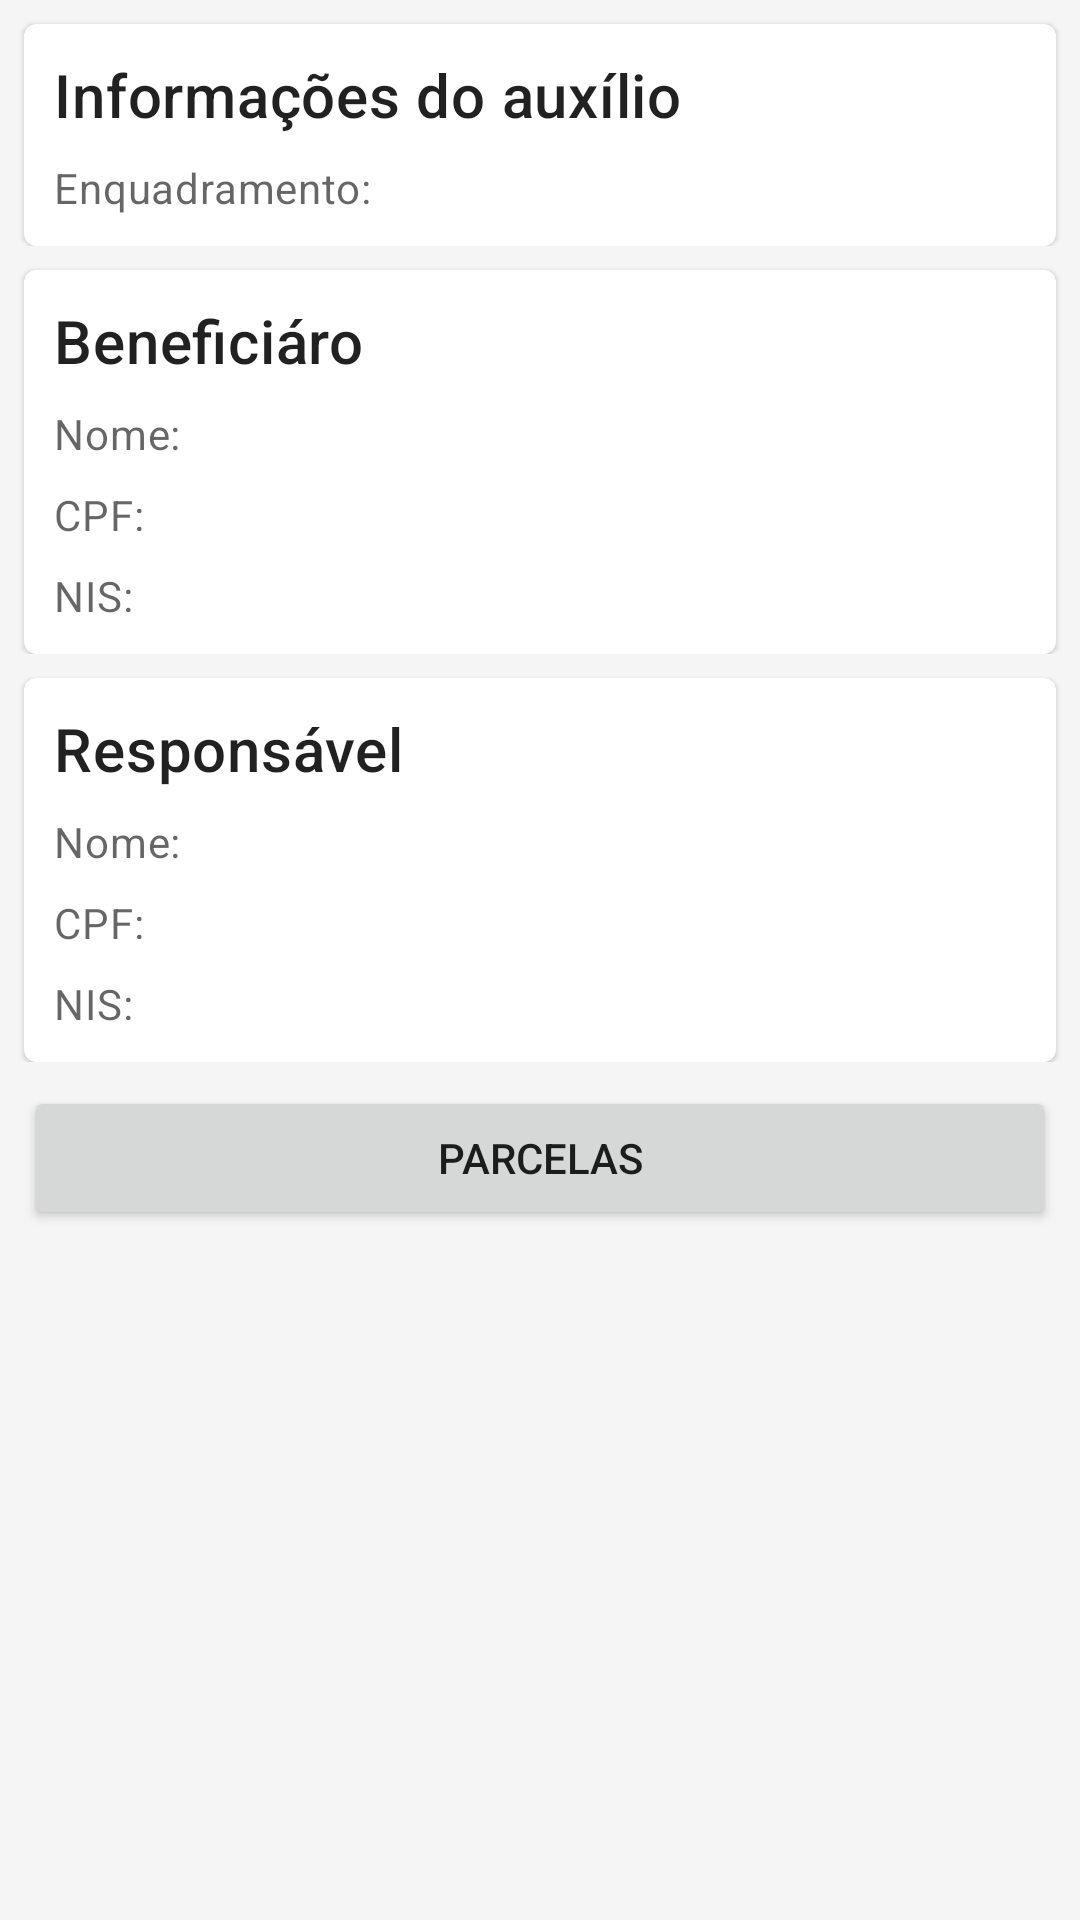

Here is an Android app screen rendered from its layout file. Give the layout XML and the strings, colors and styles it references.
<!-- AndroidManifest.xml: application theme Theme.Auxilio_emergencial -->
<!-- res/layout/informacoes_auxilio.xml -->
<?xml version="1.0" encoding="utf-8"?>
<androidx.constraintlayout.widget.ConstraintLayout
    xmlns:android="http://schemas.android.com/apk/res/android"
    xmlns:app="http://schemas.android.com/apk/res-auto"
    xmlns:tools="http://schemas.android.com/tools"
    android:layout_width="match_parent"
    android:layout_height="match_parent">
    <ScrollView
        android:layout_width="match_parent"
        android:layout_height="wrap_content"
        app:layout_constraintTop_toTopOf="parent"
        >
        <LinearLayout
            android:layout_width="match_parent"
            android:layout_height="match_parent"
            android:orientation="vertical"
            >
            <include
                android:id="@+id/status"
                layout="@layout/info_status"
                android:layout_width="match_parent"
                android:layout_height="wrap_content"
                app:layout_constraintTop_toTopOf="parent"
                app:layout_constraintStart_toStartOf="parent"
                />

            <include
                android:id="@+id/beneficiario"
                layout="@layout/beneficiario_card"
                android:layout_width="match_parent"
                android:layout_height="wrap_content"
                app:layout_constraintTop_toBottomOf="@id/status"
                app:layout_constraintStart_toStartOf="parent"
                />

            <include
                android:id="@+id/responsavel"
                layout="@layout/responsavel_card"
                android:layout_width="match_parent"
                android:layout_height="wrap_content"
                app:layout_constraintTop_toBottomOf="@id/beneficiario"
                app:layout_constraintStart_toStartOf="parent"
                />

            

            <Button
                android:id="@+id/ver_parcelas"
                android:layout_width="match_parent"
                android:layout_height="wrap_content"
                android:layout_margin="8dp"
                android:text="parcelas"
                style="@style/button_vi"
                app:layout_constraintTop_toBottomOf="@id/responsavel"
                app:layout_constraintStart_toStartOf="parent"
                />
        </LinearLayout>
    </ScrollView>
</androidx.constraintlayout.widget.ConstraintLayout>
<!-- res/layout/info_status.xml (included above) -->
<?xml version="1.0" encoding="utf-8"?>
<androidx.constraintlayout.widget.ConstraintLayout
    xmlns:android="http://schemas.android.com/apk/res/android"
    xmlns:app="http://schemas.android.com/apk/res-auto"
    xmlns:tools="http://schemas.android.com/tools"
    android:layout_width="match_parent"
    android:layout_height="match_parent">

    <com.google.android.material.card.MaterialCardView
        android:id="@+id/card"
        android:layout_width="match_parent"
        android:layout_height="wrap_content"
        android:layout_margin="8dp"
        android:clickable="true"
        android:focusable="true"
        android:checkable="true"
        app:layout_constraintTop_toTopOf="parent"
        app:layout_constraintStart_toStartOf="parent"
        >
        <LinearLayout
            android:layout_width="match_parent"
            android:layout_height="wrap_content"
            android:padding="10dp"
            android:orientation="vertical">
            <TextView
                android:layout_width="wrap_content"
                android:layout_height="wrap_content"
                android:text="Informações do auxílio"
                android:textAppearance="?attr/textAppearanceHeadline6"
                />
            <LinearLayout
                android:layout_width="match_parent"
                android:layout_height="wrap_content"
                android:orientation="horizontal">
                <TextView
                    android:layout_width="wrap_content"
                    android:layout_height="wrap_content"
                    android:layout_marginTop="8dp"
                    android:textAppearance="?attr/textAppearanceBody2"
                    android:textColor="?android:attr/textColorSecondary"
                    android:text="Enquadramento: "
                    />

                <TextView
                    android:id="@+id/enquadramento"
                    android:layout_width="wrap_content"
                    android:layout_height="wrap_content"
                    android:layout_marginTop="8dp"
                    android:textAppearance="?attr/textAppearanceBody2"
                    android:textColor="?android:attr/textColorSecondary"
                    />
            </LinearLayout>


        </LinearLayout>

    </com.google.android.material.card.MaterialCardView>

</androidx.constraintlayout.widget.ConstraintLayout>
<!-- res/layout/beneficiario_card.xml (included above) -->
<?xml version="1.0" encoding="utf-8"?>
<androidx.constraintlayout.widget.ConstraintLayout
    xmlns:android="http://schemas.android.com/apk/res/android"
    xmlns:app="http://schemas.android.com/apk/res-auto"
    xmlns:tools="http://schemas.android.com/tools"
    android:layout_width="match_parent"
    android:layout_height="match_parent">

    <com.google.android.material.card.MaterialCardView
        android:id="@+id/card"
        android:layout_width="match_parent"
        android:layout_height="wrap_content"
        android:layout_margin="8dp"
        android:clickable="true"
        android:focusable="true"
        android:checkable="true"
        app:layout_constraintTop_toTopOf="parent"
        app:layout_constraintStart_toStartOf="parent"
        >
        <LinearLayout
            android:layout_width="match_parent"
            android:layout_height="wrap_content"
            android:padding="10dp"
            android:orientation="vertical">
            <TextView
                android:layout_width="wrap_content"
                android:layout_height="wrap_content"
                android:text="Beneficiáro"
                android:textAppearance="?attr/textAppearanceHeadline6"
                />
            <LinearLayout
                android:layout_width="match_parent"
                android:layout_height="wrap_content"
                android:orientation="horizontal">
                <TextView
                    android:layout_width="wrap_content"
                    android:layout_height="wrap_content"
                    android:layout_marginTop="8dp"
                    android:textAppearance="?attr/textAppearanceBody2"
                    android:textColor="?android:attr/textColorSecondary"
                    android:text="Nome: "
                    />

                <TextView
                    android:id="@+id/nomeBeneficiario"
                    android:layout_width="wrap_content"
                    android:layout_height="wrap_content"
                    android:layout_marginTop="8dp"
                    android:textAppearance="?attr/textAppearanceBody2"
                    android:textColor="?android:attr/textColorSecondary"
                    />
            </LinearLayout>



            <LinearLayout
                android:layout_width="match_parent"
                android:layout_height="wrap_content"
                android:orientation="horizontal">
                <TextView
                    android:layout_width="wrap_content"
                    android:layout_height="wrap_content"
                    android:layout_marginTop="8dp"
                    android:textAppearance="?attr/textAppearanceBody2"
                    android:textColor="?android:attr/textColorSecondary"
                    android:text="CPF: "
                    />

                <TextView
                    android:id="@+id/cpf_beneficiario"
                    android:layout_width="wrap_content"
                    android:layout_height="wrap_content"
                    android:layout_marginTop="8dp"
                    android:textAppearance="?attr/textAppearanceBody2"
                    android:textColor="?android:attr/textColorSecondary"
                    />
            </LinearLayout>

            <LinearLayout
                android:layout_width="match_parent"
                android:layout_height="wrap_content"
                android:orientation="horizontal">
                <TextView
                    android:layout_width="wrap_content"
                    android:layout_height="wrap_content"
                    android:layout_marginTop="8dp"
                    android:textAppearance="?attr/textAppearanceBody2"
                    android:textColor="?android:attr/textColorSecondary"
                    android:text="NIS: "
                    />

                <TextView
                    android:id="@+id/nis_beneficiario"
                    android:layout_width="wrap_content"
                    android:layout_height="wrap_content"
                    android:layout_marginTop="8dp"
                    android:textAppearance="?attr/textAppearanceBody2"
                    android:textColor="?android:attr/textColorSecondary"
                    />
            </LinearLayout>

        </LinearLayout>

    </com.google.android.material.card.MaterialCardView>

</androidx.constraintlayout.widget.ConstraintLayout>
<!-- res/layout/responsavel_card.xml (included above) -->
<?xml version="1.0" encoding="utf-8"?>
<androidx.constraintlayout.widget.ConstraintLayout
    xmlns:android="http://schemas.android.com/apk/res/android"
    xmlns:app="http://schemas.android.com/apk/res-auto"
    xmlns:tools="http://schemas.android.com/tools"
    android:layout_width="match_parent"
    android:layout_height="match_parent">

    <com.google.android.material.card.MaterialCardView
        android:id="@+id/card"
        android:layout_width="match_parent"
        android:layout_height="wrap_content"
        android:layout_margin="8dp"
        android:clickable="true"
        android:focusable="true"
        android:checkable="true"
        app:layout_constraintTop_toTopOf="parent"
        app:layout_constraintStart_toStartOf="parent"
        >
        <LinearLayout
            android:layout_width="match_parent"
            android:layout_height="wrap_content"
            android:padding="10dp"
            android:orientation="vertical">
            <TextView
                android:layout_width="wrap_content"
                android:layout_height="wrap_content"
                android:text="Responsável"
                android:textAppearance="?attr/textAppearanceHeadline6"
                />
            <LinearLayout
                android:layout_width="match_parent"
                android:layout_height="wrap_content"
                android:orientation="horizontal">
                <TextView
                    android:layout_width="wrap_content"
                    android:layout_height="wrap_content"
                    android:layout_marginTop="8dp"
                    android:textAppearance="?attr/textAppearanceBody2"
                    android:textColor="?android:attr/textColorSecondary"
                    android:text="Nome: "
                    />

                <TextView
                    android:id="@+id/nomeResponsavel"
                    android:layout_width="wrap_content"
                    android:layout_height="wrap_content"
                    android:layout_marginTop="8dp"
                    android:textAppearance="?attr/textAppearanceBody2"
                    android:textColor="?android:attr/textColorSecondary"
                    />
            </LinearLayout>



            <LinearLayout
                android:layout_width="match_parent"
                android:layout_height="wrap_content"
                android:orientation="horizontal">
                <TextView
                    android:layout_width="wrap_content"
                    android:layout_height="wrap_content"
                    android:layout_marginTop="8dp"
                    android:textAppearance="?attr/textAppearanceBody2"
                    android:textColor="?android:attr/textColorSecondary"
                    android:text="CPF: "
                    />

                <TextView
                    android:id="@+id/cpf_responsavel"
                    android:layout_width="wrap_content"
                    android:layout_height="wrap_content"
                    android:layout_marginTop="8dp"
                    android:textAppearance="?attr/textAppearanceBody2"
                    android:textColor="?android:attr/textColorSecondary"
                    />
            </LinearLayout>

            <LinearLayout
                android:layout_width="match_parent"
                android:layout_height="wrap_content"
                android:orientation="horizontal">
                <TextView
                    android:layout_width="wrap_content"
                    android:layout_height="wrap_content"
                    android:layout_marginTop="8dp"
                    android:textAppearance="?attr/textAppearanceBody2"
                    android:textColor="?android:attr/textColorSecondary"
                    android:text="NIS: "
                    />

                <TextView
                    android:id="@+id/nis_responsavel"
                    android:layout_width="wrap_content"
                    android:layout_height="wrap_content"
                    android:layout_marginTop="8dp"
                    android:textAppearance="?attr/textAppearanceBody2"
                    android:textColor="?android:attr/textColorSecondary"
                    />
            </LinearLayout>

        </LinearLayout>

    </com.google.android.material.card.MaterialCardView>

</androidx.constraintlayout.widget.ConstraintLayout>
<!-- resources referenced by this layout -->
<resources>
  <style name="button_vi">
          <item name="android:textColor">#fff</item>
      </style>
  <style name="Theme.Auxilio_emergencial" parent="Theme.MaterialComponents.DayNight.NoActionBar">
          
          <item name="colorPrimary">@color/azul</item>
          <item name="colorPrimaryVariant">@color/azul</item>
          <item name="colorOnPrimary">@color/white</item>
          
          <item name="colorSecondary">@color/teal_200</item>
          <item name="colorSecondaryVariant">@color/teal_700</item>
          <item name="colorOnSecondary">@color/black</item>
          
          <item name="android:statusBarColor" tools:targetApi="l">?attr/colorPrimaryVariant</item>
          <item name="android:windowBackground">@color/background</item>
  
      </style>
  <color name="azul">#002776</color>
  <color name="white">#FFFFFFFF</color>
  <color name="teal_200">#FF03DAC5</color>
  <color name="teal_700">#FF018786</color>
  <color name="black">#FF000000</color>
  <color name="background">#f5f5f5</color>
</resources>
